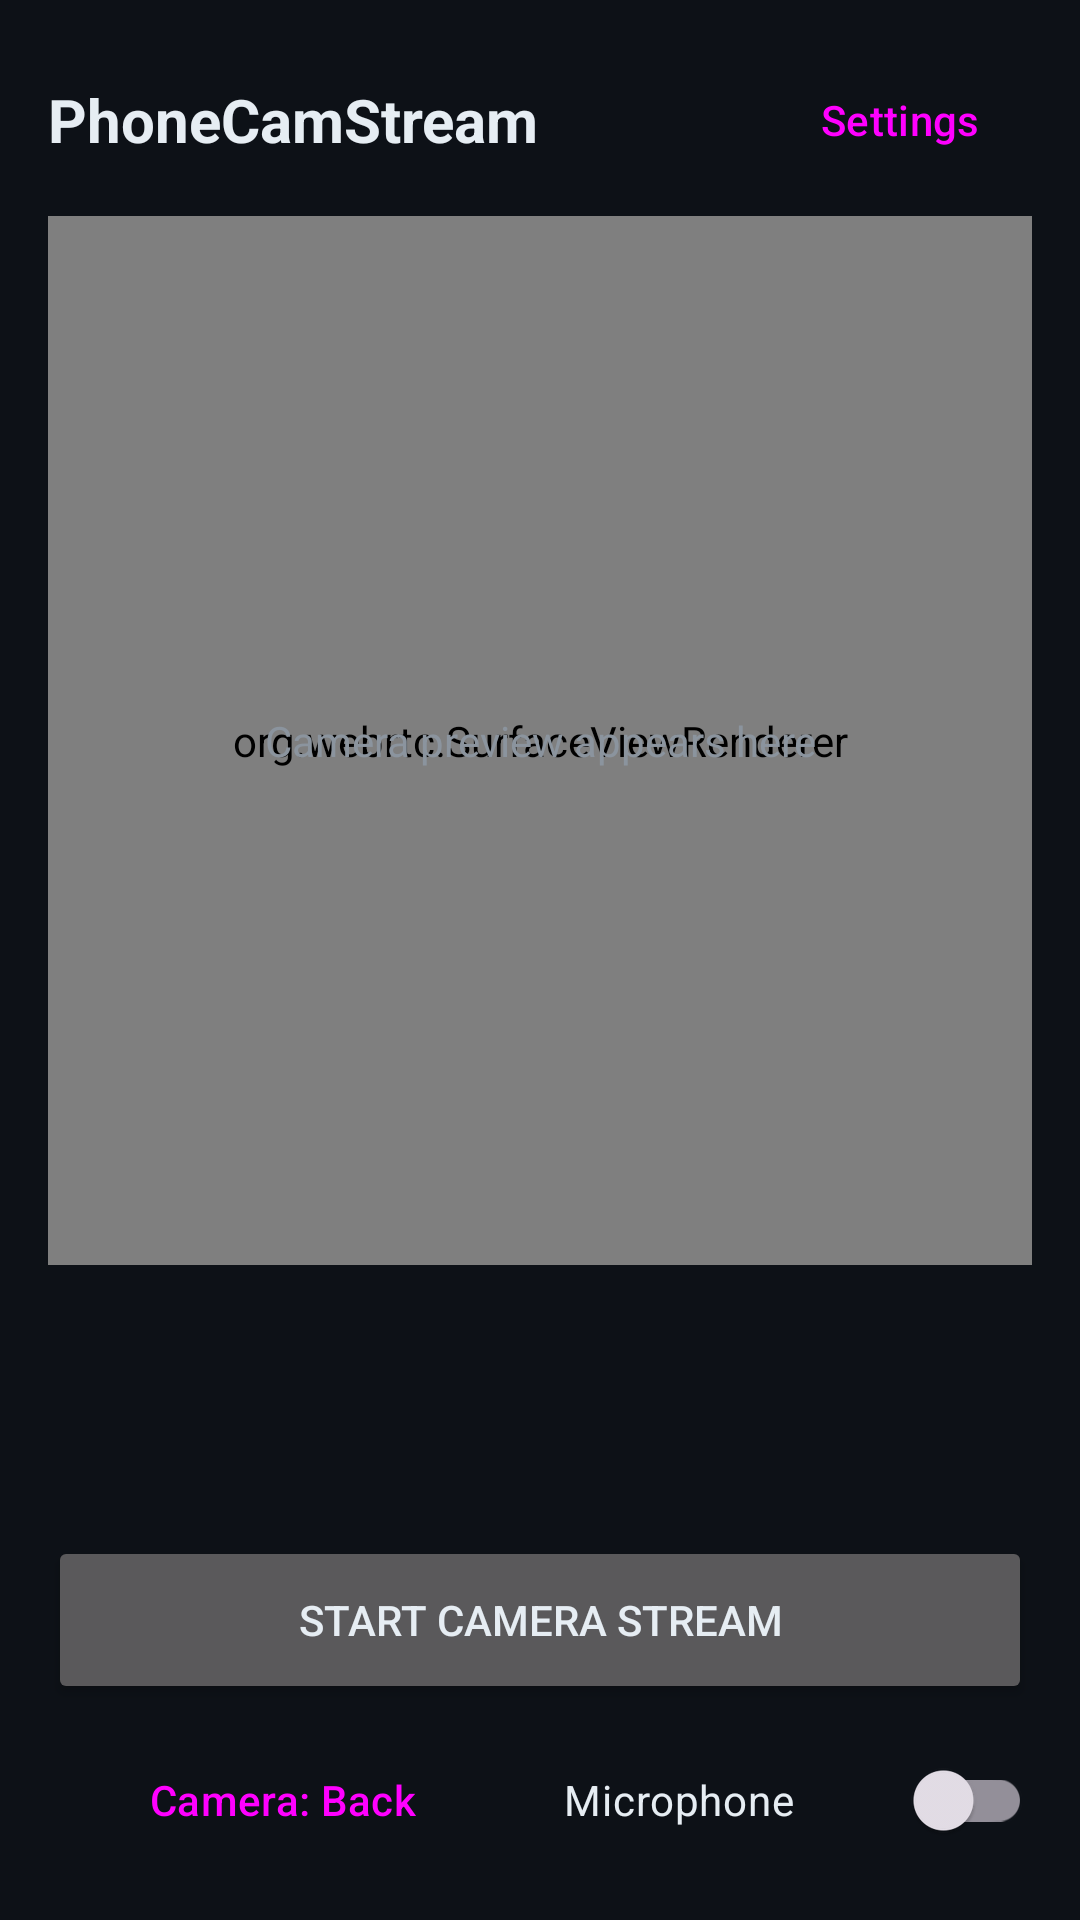

The Android layout XML behind this screen, and the referenced resources:
<!-- AndroidManifest.xml: application theme Theme.PhoneCam -->
<!-- res/layout/activity_main.xml -->
<?xml version="1.0" encoding="utf-8"?>
<LinearLayout xmlns:android="http://schemas.android.com/apk/res/android"
    android:layout_width="match_parent"
    android:layout_height="match_parent"
    android:orientation="vertical"
    android:padding="16dp">

    <LinearLayout
        android:layout_width="match_parent"
        android:layout_height="wrap_content"
        android:gravity="center_vertical"
        android:orientation="horizontal">

        <TextView
            android:layout_width="0dp"
            android:layout_height="wrap_content"
            android:layout_weight="1"
            android:text="PhoneCamStream"
            android:textColor="@color/text_primary"
            android:textSize="20sp"
            android:textStyle="bold" />

        <Button
            android:id="@+id/btnSettings"
            style="@style/Widget.Material3.Button.TextButton"
            android:layout_width="wrap_content"
            android:layout_height="wrap_content"
            android:text="Settings" />
    </LinearLayout>

    <FrameLayout
        android:layout_width="match_parent"
        android:layout_height="0dp"
        android:layout_marginTop="8dp"
        android:layout_weight="1"
        android:background="#000000">

        <org.webrtc.SurfaceViewRenderer
            android:id="@+id/previewView"
            android:layout_width="match_parent"
            android:layout_height="match_parent" />

        <TextView
            android:id="@+id/previewPlaceholder"
            android:layout_width="match_parent"
            android:layout_height="match_parent"
            android:gravity="center"
            android:text="Camera preview appears here"
            android:textColor="@color/text_secondary" />

        <TextView
            android:id="@+id/tvOverlay"
            android:layout_width="wrap_content"
            android:layout_height="wrap_content"
            android:layout_gravity="top|start"
            android:padding="8dp"
            android:textColor="#FFFFFF"
            android:textSize="12sp" />
    </FrameLayout>

    <TextView
        android:id="@+id/tvCamera"
        android:layout_width="match_parent"
        android:layout_height="wrap_content"
        android:layout_marginTop="12dp"
        android:textColor="@color/text_primary"
        android:textSize="15sp" />

    <TextView
        android:id="@+id/tvConnection"
        android:layout_width="match_parent"
        android:layout_height="wrap_content"
        android:layout_marginTop="4dp"
        android:textColor="@color/text_primary"
        android:textSize="15sp" />

    <TextView
        android:id="@+id/tvDevice"
        android:layout_width="match_parent"
        android:layout_height="wrap_content"
        android:layout_marginTop="4dp"
        android:textColor="@color/text_secondary"
        android:textSize="13sp" />

    <TextView
        android:id="@+id/tvError"
        android:layout_width="match_parent"
        android:layout_height="wrap_content"
        android:layout_marginTop="4dp"
        android:textColor="#F85149"
        android:textSize="13sp"
        android:visibility="gone" />

    <Button
        android:id="@+id/btnToggle"
        android:layout_width="match_parent"
        android:layout_height="56dp"
        android:layout_marginTop="12dp"
        android:text="START CAMERA STREAM" />

    <LinearLayout
        android:layout_width="match_parent"
        android:layout_height="wrap_content"
        android:layout_marginTop="8dp"
        android:gravity="center_vertical"
        android:orientation="horizontal">

        <Button
            android:id="@+id/btnCamera"
            style="@style/Widget.Material3.Button.OutlinedButton"
            android:layout_width="0dp"
            android:layout_height="wrap_content"
            android:layout_weight="1"
            android:text="Camera: Back" />

        <androidx.appcompat.widget.SwitchCompat
            android:id="@+id/swMic"
            android:layout_width="0dp"
            android:layout_height="wrap_content"
            android:layout_marginStart="16dp"
            android:layout_weight="1"
            android:text="Microphone"
            android:textColor="@color/text_primary" />
    </LinearLayout>
</LinearLayout>
<!-- resources referenced by this layout -->
<resources>
  <color name="text_primary">#E6EDF3</color>
  <color name="text_secondary">#8B949E</color>
  <style name="Theme.PhoneCam" parent="Theme.Material3.Dark.NoActionBar">
          <item name="android:windowBackground">@color/bg</item>
          <item name="android:statusBarColor">@color/bg</item>
          <item name="android:navigationBarColor">@color/bg</item>
          <item name="colorPrimary">@color/accent</item>
          <item name="colorOnPrimary">@color/bg</item>
          <item name="android:textColorPrimary">@color/text_primary</item>
          <item name="android:textColorSecondary">@color/text_secondary</item>
      </style>
  <color name="bg">#0D1117</color>
  <color name="accent">#58A6FF</color>
</resources>
